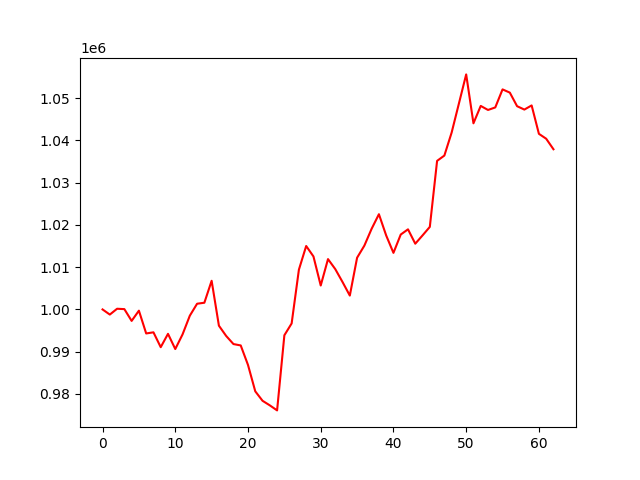

The data file committed next to this chart (first rows):
, 0
0, 1000000
1, 998784
2, 1000161
3, 1000073
4, 997285
5, 999710
6, 994311
7, 994581
8, 991061
9, 994222
10, 990621
11, 994086
12, 998518
13, 1001350
14, 1001588
15, 1006785
16, 996151
17, 993717
18, 991800
19, 991473
20, 986855
21, 980608
22, 978369
23, 977288
24, 976093
25, 993881
26, 996681
27, 1009428
28, 1015019
29, 1012547
30, 1005664
31, 1011917
32, 1009548
33, 1006487
34, 1003281
35, 1012244
36, 1015108
37, 1019100
38, 1022546
39, 1017514
40, 1013394
41, 1017731
42, 1018968
43, 1015565
44, 1017529
45, 1019546
46, 1035175
47, 1036434
48, 1041877
49, 1048753
50, 1055651
51, 1044070
52, 1048187
53, 1047231
54, 1047830
55, 1052100
56, 1051339
57, 1048121
58, 1047321
59, 1048306
... 3 more rows
